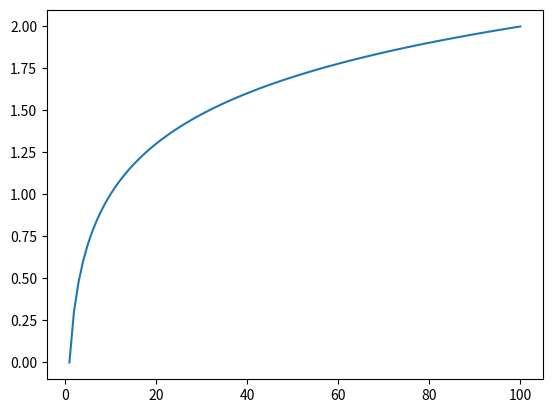

The matplotlib source for this figure:
import matplotlib.pyplot as plt
import math

def log10(x):
    return math.log(x, 10)

y_val = []
x_val = []

for x in range(1, 101):

    #pow_x = math.pow(10, x)
    #y = log10(pow_x)
    y = log10(x)

    x_val.append(x)
    y_val.append(y)

    #print('x: %.3f y: %.3f'%(pow_x, y))

plt.plot(x_val, y_val)
plt.show()
